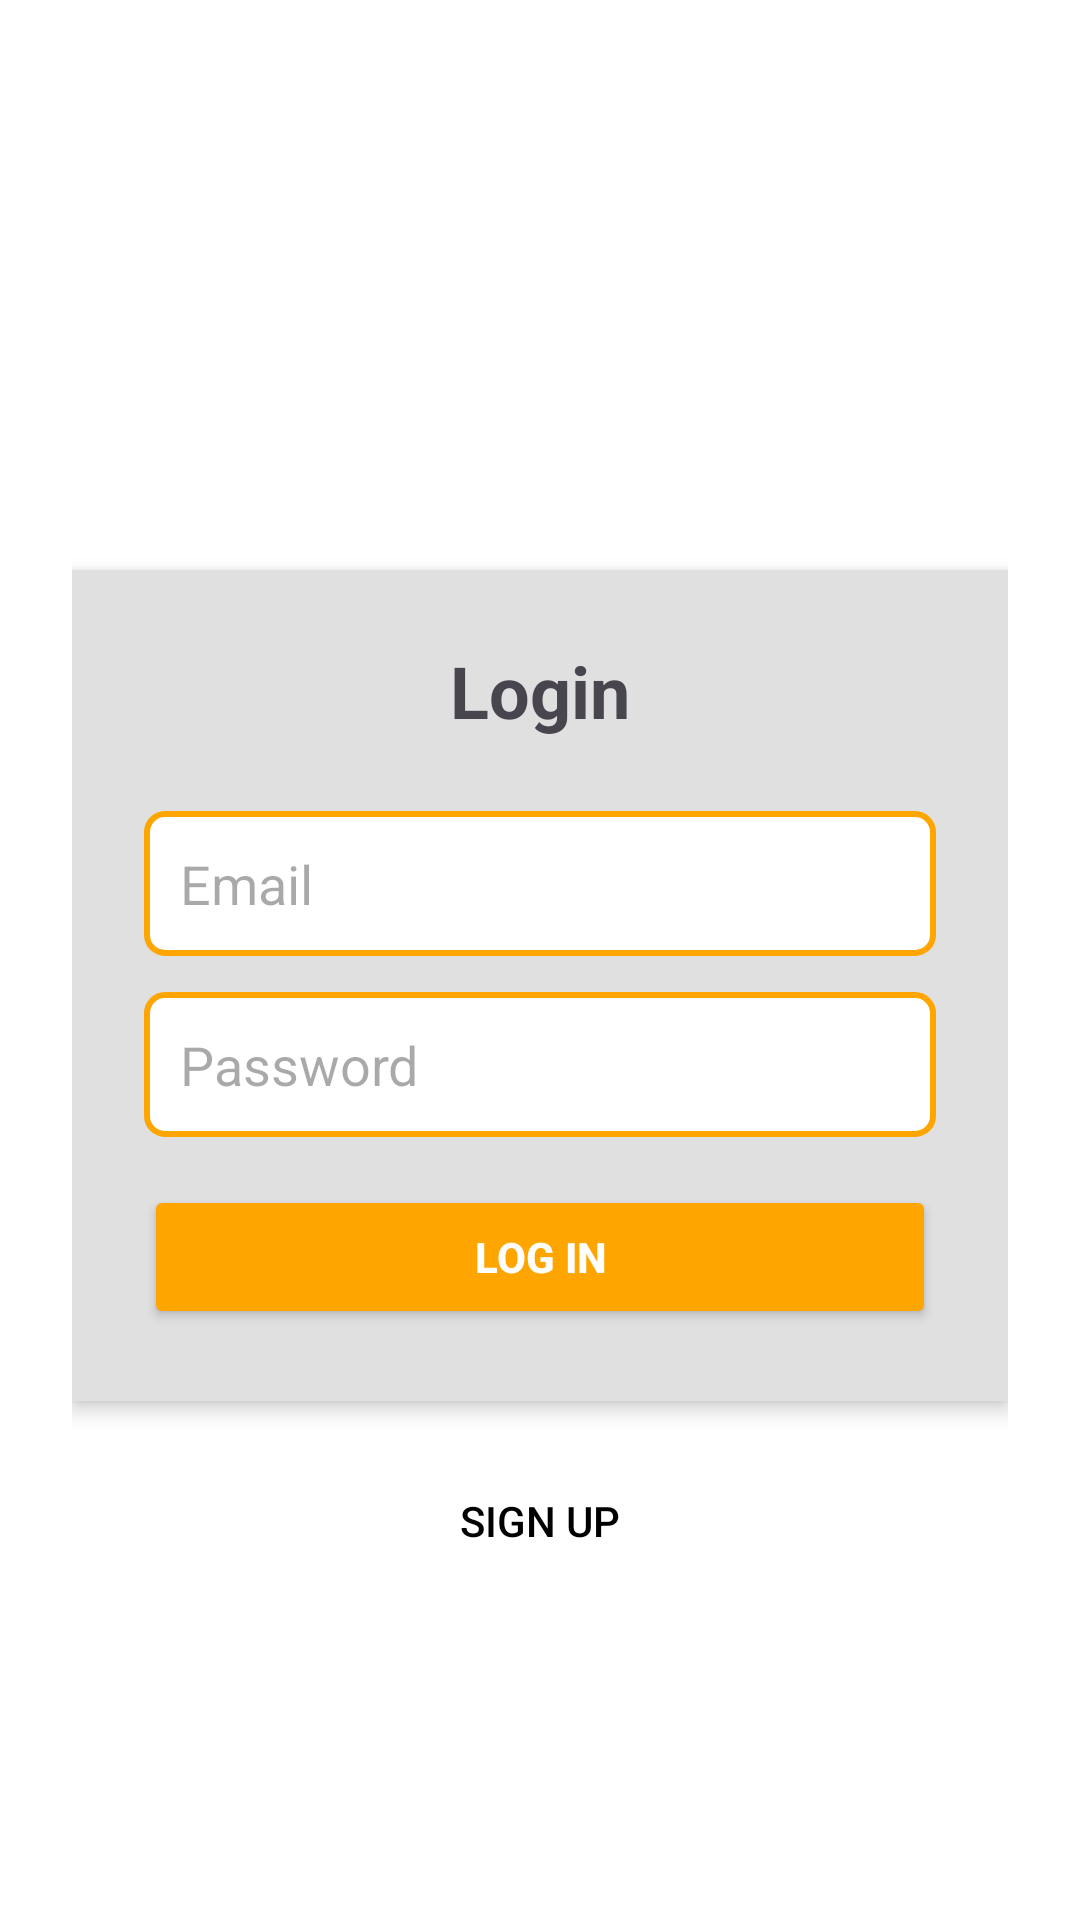

Produce the Android XML layout that renders to this screen, including the resource entries it uses.
<!-- AndroidManifest.xml: application theme Theme.Uas_PraktikumMobileProgramming -->
<!-- res/layout/activity_login.xml -->
<?xml version="1.0" encoding="utf-8"?>
<ScrollView xmlns:android="http://schemas.android.com/apk/res/android"
    android:id="@+id/main"
    android:layout_width="match_parent"
    android:layout_height="match_parent"
    android:background="@android:color/white">

    <LinearLayout
        android:layout_width="match_parent"
        android:layout_height="wrap_content"
        android:orientation="vertical"
        android:gravity="center_horizontal"
        android:padding="24dp">

        
        <ImageView
            android:layout_width="150dp"
            android:layout_height="150dp"
            android:src="@drawable/sikegi"
            android:contentDescription="Logo SiKegi"
            android:layout_marginBottom="16dp" />

        
        <LinearLayout
            android:layout_width="match_parent"
            android:layout_height="wrap_content"
            android:background="#E0E0E0"
            android:orientation="vertical"
            android:padding="24dp"
            android:layout_marginBottom="16dp"
            android:elevation="4dp">

            
            <TextView
                android:layout_width="wrap_content"
                android:layout_height="wrap_content"
                android:text="Login"
                android:textSize="24sp"
                android:textStyle="bold"
                android:layout_gravity="center"
                android:layout_marginBottom="24dp" />

            
            <EditText
                android:id="@+id/editTextEmail"
                android:layout_width="match_parent"
                android:layout_height="wrap_content"
                android:hint="Email"
                android:background="@drawable/edittext_border"
                android:padding="12dp"
                android:layout_marginBottom="12dp"
                android:inputType="textEmailAddress" />

            <EditText
                android:id="@+id/editTextPassword"
                android:layout_width="match_parent"
                android:layout_height="wrap_content"
                android:hint="Password"
                android:background="@drawable/edittext_border"
                android:padding="12dp"
                android:layout_marginBottom="16dp"
                android:inputType="textPassword" />

            
            <Button
                android:id="@+id/buttonLogin"
                android:layout_width="match_parent"
                android:layout_height="wrap_content"
                android:text="LOG IN"
                android:textStyle="bold"
                android:backgroundTint="@color/orange"
                android:textColor="@android:color/white"
                android:padding="12dp" />
        </LinearLayout>

        
        <Button
            android:id="@+id/buttonToSignup"
            android:layout_width="wrap_content"
            android:layout_height="wrap_content"
            android:text="Sign Up"
            android:background="@android:color/transparent"
            android:textColor="@android:color/black" />
    </LinearLayout>
</ScrollView>
<!-- resources referenced by this layout -->
<resources>
  <color name="orange">#FFA500</color>
  <!-- drawable edittext_border (drawable) -->
  <?xml version="1.0" encoding="utf-8"?>
  <shape xmlns:android="http://schemas.android.com/apk/res/android"
      android:shape="rectangle">
      <solid android:color="@android:color/white" />
      <stroke
          android:width="2dp"
          android:color="@color/orange" />
      <corners android:radius="6dp" />
  </shape>
  <style name="Theme.Uas_PraktikumMobileProgramming" parent="Base.Theme.Uas_PraktikumMobileProgramming" />
  <style name="Base.Theme.Uas_PraktikumMobileProgramming" parent="Theme.Material3.DayNight.NoActionBar">
          
          
      </style>
</resources>
